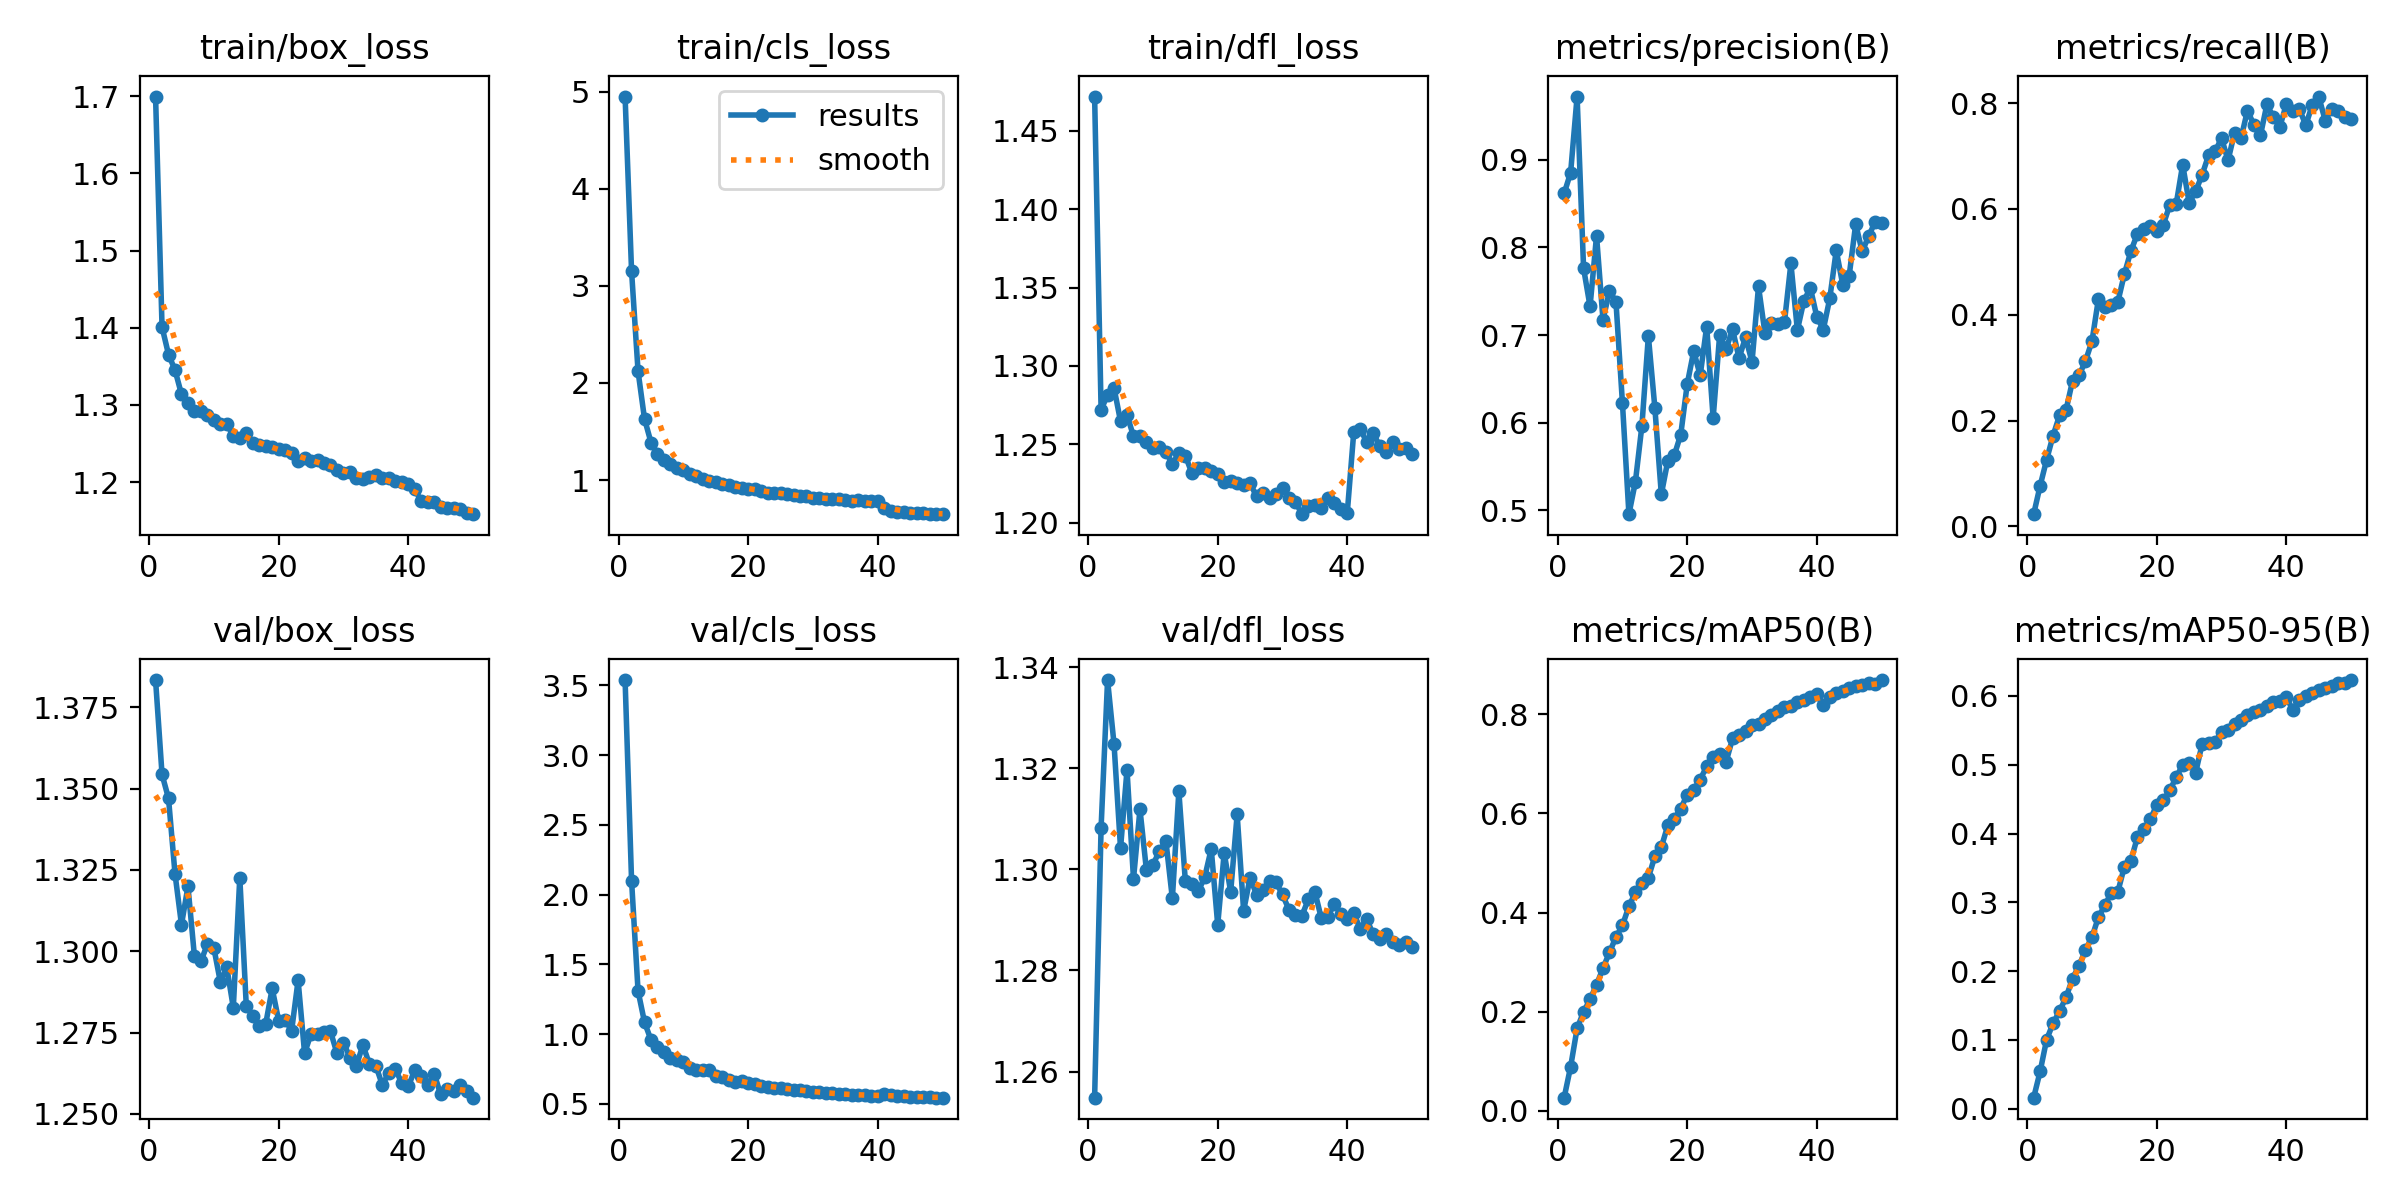

Source data for this figure (header and first rows):
epoch, time, train/box_loss, train/cls_loss, train/dfl_loss, metrics/precision(B), metrics/recall(B), metrics/mAP50(B), metrics/mAP50-95(B), val/box_loss, val/cls_loss, val/dfl_loss, lr/pg0, lr/pg1, lr/pg2
1, 35.64, 1.7, 4.95, 1.472, 0.8614, 0.02304, 0.02648, 0.01619, 1.383, 3.539, 1.255, 3.10995e-05, 3.10995e-05, 3.10995e-05
2, 68.05, 1.401, 3.15, 1.272, 0.8851, 0.07686, 0.0889, 0.05437, 1.354, 2.1, 1.308, 6.11967e-05, 6.11967e-05, 6.11967e-05
3, 99.75, 1.365, 2.121, 1.282, 0.9719, 0.1258, 0.1661, 0.1005, 1.347, 1.31, 1.337, 9.0053e-05, 9.0053e-05, 9.0053e-05
4, 131.2, 1.345, 1.629, 1.286, 0.7761, 0.1716, 0.1996, 0.1243, 1.324, 1.085, 1.325, 8.84164e-05, 8.84164e-05, 8.84164e-05
5, 162.8, 1.314, 1.387, 1.265, 0.7326, 0.21, 0.2246, 0.1419, 1.308, 0.9584, 1.304, 8.65552e-05, 8.65552e-05, 8.65552e-05
6, 194.3, 1.303, 1.269, 1.269, 0.8132, 0.2202, 0.2544, 0.162, 1.32, 0.9073, 1.32, 8.4694e-05, 8.4694e-05, 8.4694e-05
7, 225.7, 1.292, 1.205, 1.255, 0.7171, 0.275, 0.2875, 0.1893, 1.298, 0.873, 1.298, 8.28328e-05, 8.28328e-05, 8.28328e-05
8, 257.1, 1.292, 1.164, 1.255, 0.7505, 0.2851, 0.3199, 0.2078, 1.297, 0.8265, 1.312, 8.09716e-05, 8.09716e-05, 8.09716e-05
9, 288.5, 1.287, 1.119, 1.252, 0.7376, 0.3125, 0.3503, 0.2309, 1.302, 0.8145, 1.3, 7.91104e-05, 7.91104e-05, 7.91104e-05
10, 319.9, 1.28, 1.099, 1.248, 0.6222, 0.35, 0.374, 0.2494, 1.301, 0.8011, 1.301, 7.72492e-05, 7.72492e-05, 7.72492e-05
11, 351.3, 1.275, 1.063, 1.248, 0.4957, 0.43, 0.4126, 0.2786, 1.291, 0.7561, 1.304, 7.5388e-05, 7.5388e-05, 7.5388e-05
12, 382.7, 1.276, 1.044, 1.245, 0.5327, 0.414, 0.4406, 0.2963, 1.295, 0.7428, 1.306, 7.35268e-05, 7.35268e-05, 7.35268e-05
13, 414.2, 1.259, 1.006, 1.237, 0.5963, 0.418, 0.4596, 0.314, 1.283, 0.7445, 1.294, 7.16656e-05, 7.16656e-05, 7.16656e-05
14, 445.5, 1.257, 0.9931, 1.245, 0.6988, 0.4245, 0.4704, 0.3155, 1.323, 0.7409, 1.315, 6.98044e-05, 6.98044e-05, 6.98044e-05
15, 476.9, 1.264, 0.9814, 1.243, 0.6172, 0.4767, 0.5131, 0.3519, 1.283, 0.7034, 1.298, 6.79432e-05, 6.79432e-05, 6.79432e-05
16, 508.4, 1.251, 0.9567, 1.232, 0.5184, 0.5199, 0.5317, 0.3604, 1.28, 0.6953, 1.297, 6.6082e-05, 6.6082e-05, 6.6082e-05
17, 540.3, 1.248, 0.9509, 1.235, 0.5565, 0.5524, 0.5758, 0.3943, 1.277, 0.6717, 1.296, 6.42208e-05, 6.42208e-05, 6.42208e-05
18, 571.7, 1.246, 0.9336, 1.235, 0.5628, 0.5627, 0.5893, 0.4061, 1.278, 0.6567, 1.298, 6.23596e-05, 6.23596e-05, 6.23596e-05
19, 603.1, 1.246, 0.9218, 1.233, 0.5865, 0.5673, 0.6095, 0.4207, 1.289, 0.6648, 1.304, 6.04984e-05, 6.04984e-05, 6.04984e-05
20, 634.5, 1.243, 0.909, 1.231, 0.6441, 0.5575, 0.638, 0.4415, 1.279, 0.6462, 1.289, 5.86372e-05, 5.86372e-05, 5.86372e-05
21, 665.9, 1.241, 0.9033, 1.226, 0.6817, 0.5702, 0.6465, 0.448, 1.279, 0.642, 1.303, 5.6776e-05, 5.6776e-05, 5.6776e-05
22, 697.1, 1.238, 0.8885, 1.227, 0.654, 0.6067, 0.6683, 0.4625, 1.276, 0.6312, 1.296, 5.49148e-05, 5.49148e-05, 5.49148e-05
23, 728.4, 1.227, 0.8695, 1.225, 0.7097, 0.6091, 0.6946, 0.4818, 1.291, 0.6239, 1.311, 5.30536e-05, 5.30536e-05, 5.30536e-05
24, 759.8, 1.231, 0.8624, 1.224, 0.6052, 0.6836, 0.7137, 0.4997, 1.269, 0.6172, 1.292, 5.11924e-05, 5.11924e-05, 5.11924e-05
25, 791.3, 1.227, 0.8655, 1.225, 0.6998, 0.6114, 0.7193, 0.5024, 1.275, 0.617, 1.298, 4.93312e-05, 4.93312e-05, 4.93312e-05
26, 822.7, 1.228, 0.8586, 1.217, 0.6842, 0.6329, 0.704, 0.4882, 1.275, 0.6091, 1.295, 4.747e-05, 4.747e-05, 4.747e-05
27, 854.1, 1.225, 0.8433, 1.219, 0.7064, 0.6644, 0.7514, 0.5301, 1.275, 0.6028, 1.296, 4.56088e-05, 4.56088e-05, 4.56088e-05
28, 885.6, 1.222, 0.8344, 1.216, 0.6736, 0.7013, 0.7574, 0.532, 1.275, 0.5963, 1.298, 4.37476e-05, 4.37476e-05, 4.37476e-05
29, 916.8, 1.216, 0.8343, 1.218, 0.6975, 0.7084, 0.7659, 0.5327, 1.269, 0.5925, 1.297, 4.18864e-05, 4.18864e-05, 4.18864e-05
30, 948.4, 1.212, 0.8191, 1.222, 0.6693, 0.7337, 0.7792, 0.5482, 1.272, 0.5876, 1.295, 4.00252e-05, 4.00252e-05, 4.00252e-05
31, 979.7, 1.213, 0.8178, 1.216, 0.7554, 0.6915, 0.7807, 0.5507, 1.267, 0.5851, 1.292, 3.8164e-05, 3.8164e-05, 3.8164e-05
32, 1011, 1.205, 0.8018, 1.213, 0.7019, 0.7437, 0.7901, 0.5584, 1.265, 0.5747, 1.291, 3.63028e-05, 3.63028e-05, 3.63028e-05
33, 1042, 1.204, 0.804, 1.206, 0.7141, 0.7333, 0.7993, 0.5656, 1.271, 0.5785, 1.291, 3.44416e-05, 3.44416e-05, 3.44416e-05
34, 1074, 1.206, 0.8006, 1.211, 0.712, 0.7857, 0.8072, 0.5717, 1.265, 0.5682, 1.294, 3.25804e-05, 3.25804e-05, 3.25804e-05
35, 1105, 1.21, 0.7991, 1.211, 0.7143, 0.7587, 0.814, 0.5763, 1.265, 0.5688, 1.296, 3.07192e-05, 3.07192e-05, 3.07192e-05
36, 1136, 1.206, 0.7876, 1.21, 0.7816, 0.7388, 0.8167, 0.5798, 1.259, 0.5637, 1.29, 2.8858e-05, 2.8858e-05, 2.8858e-05
37, 1168, 1.205, 0.7903, 1.216, 0.7056, 0.7974, 0.8247, 0.5851, 1.263, 0.5613, 1.291, 2.69968e-05, 2.69968e-05, 2.69968e-05
38, 1199, 1.201, 0.7837, 1.212, 0.7389, 0.7732, 0.8291, 0.5911, 1.264, 0.5639, 1.293, 2.51356e-05, 2.51356e-05, 2.51356e-05
39, 1230, 1.2, 0.7793, 1.209, 0.7538, 0.7551, 0.8357, 0.5929, 1.259, 0.5576, 1.291, 2.32744e-05, 2.32744e-05, 2.32744e-05
40, 1262, 1.197, 0.7795, 1.207, 0.7208, 0.7979, 0.8401, 0.5978, 1.258, 0.5554, 1.29, 2.14132e-05, 2.14132e-05, 2.14132e-05
41, 1294, 1.19, 0.7134, 1.258, 0.7062, 0.7849, 0.8181, 0.5798, 1.263, 0.5692, 1.291, 1.9552e-05, 1.9552e-05, 1.9552e-05
42, 1325, 1.176, 0.6804, 1.26, 0.7417, 0.7896, 0.8351, 0.5942, 1.262, 0.5634, 1.288, 1.76908e-05, 1.76908e-05, 1.76908e-05
43, 1356, 1.174, 0.6701, 1.252, 0.7965, 0.758, 0.8427, 0.5993, 1.259, 0.5554, 1.29, 1.58296e-05, 1.58296e-05, 1.58296e-05
44, 1387, 1.174, 0.667, 1.257, 0.7574, 0.7963, 0.8467, 0.6042, 1.262, 0.5552, 1.287, 1.39684e-05, 1.39684e-05, 1.39684e-05
45, 1418, 1.168, 0.6593, 1.249, 0.7679, 0.8123, 0.852, 0.6083, 1.256, 0.5512, 1.286, 1.21072e-05, 1.21072e-05, 1.21072e-05
46, 1449, 1.166, 0.6601, 1.245, 0.8265, 0.7669, 0.8569, 0.6115, 1.258, 0.5493, 1.287, 1.0246e-05, 1.0246e-05, 1.0246e-05
47, 1480, 1.166, 0.6556, 1.252, 0.7953, 0.7887, 0.8593, 0.6149, 1.257, 0.5469, 1.286, 8.3848e-06, 8.3848e-06, 8.3848e-06
48, 1510, 1.165, 0.6501, 1.247, 0.8125, 0.7849, 0.8632, 0.6192, 1.259, 0.5467, 1.285, 6.5236e-06, 6.5236e-06, 6.5236e-06
49, 1541, 1.16, 0.6507, 1.248, 0.8292, 0.7745, 0.8619, 0.6186, 1.257, 0.545, 1.286, 4.6624e-06, 4.6624e-06, 4.6624e-06
50, 1572, 1.158, 0.6486, 1.244, 0.8276, 0.7703, 0.8689, 0.623, 1.255, 0.5446, 1.285, 2.8012e-06, 2.8012e-06, 2.8012e-06
